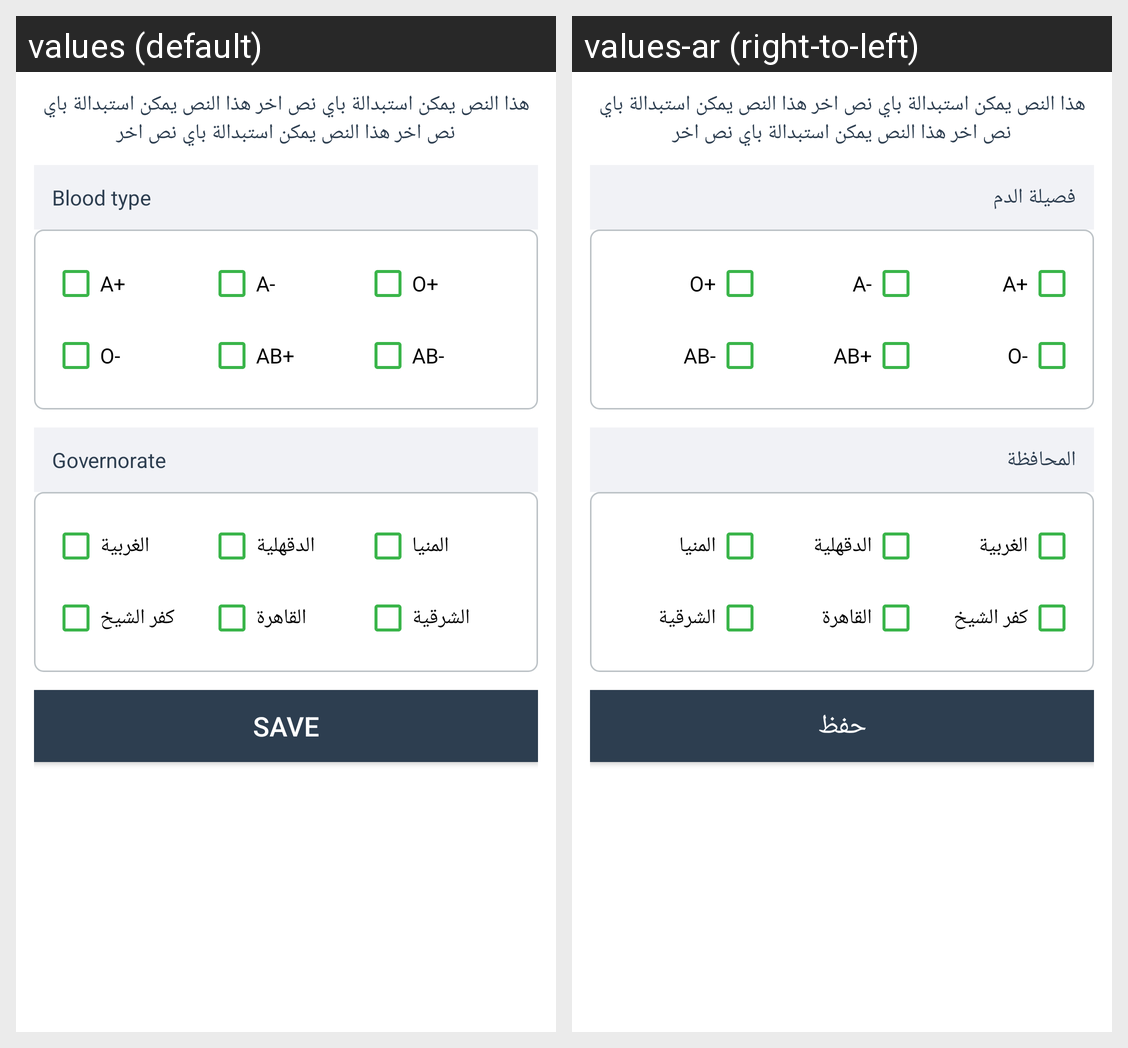

Locale-by-locale string values for the Android screen shown in this grid:
Android screen res/layout/fragment_notification_settings.xml rendered under 2 locales, left to right: values (default), values-ar (right-to-left). Device: Nexus 5 (rendered at 1080×1920; each locale shown at half size, 540×960, under a caption strip naming it); theme Theme.MaterialComponents.DayNight.NoActionBar.
Strings drawn on this screen, with the default value and each locale's value (text and hints the layout hard-codes, and strings that could not be matched under every locale, appear in the picture but are not listed):

fake_text_2
  values: هذا النص يمكن استبدالة باي نص اخر هذا النص يمكن استبدالة باي نص اخر هذا النص يمكن استبدالة باي نص اخر
  values-ar: هذا النص يمكن استبدالة باي نص اخر هذا النص يمكن استبدالة باي نص اخر هذا النص يمكن استبدالة باي نص اخر

blood_type
  values: Blood type
  values-ar: فصيلة الدم

a
  values: A+
  values-ar: A+

minus_a
  values: A-
  values-ar: A-

o
  values: O+
  values-ar: O+

minus_o
  values: O-
  values-ar: O-

ab
  values: AB+
  values-ar: AB+

minus_ab
  values: AB-
  values-ar: AB-

governorates
  values: Governorate
  values-ar: المحافظة

garbia
  values: الغربية
  values-ar: الغربية

dakahlia
  values: الدقهلية
  values-ar: الدقهلية

mania
  values: المنيا
  values-ar: المنيا

elshikh
  values: كفر الشيخ
  values-ar: كفر الشيخ

cairo
  values: القاهرة
  values-ar: القاهرة

sharquia
  values: الشرقية
  values-ar: الشرقية

save
  values: Save
  values-ar: حفظ
